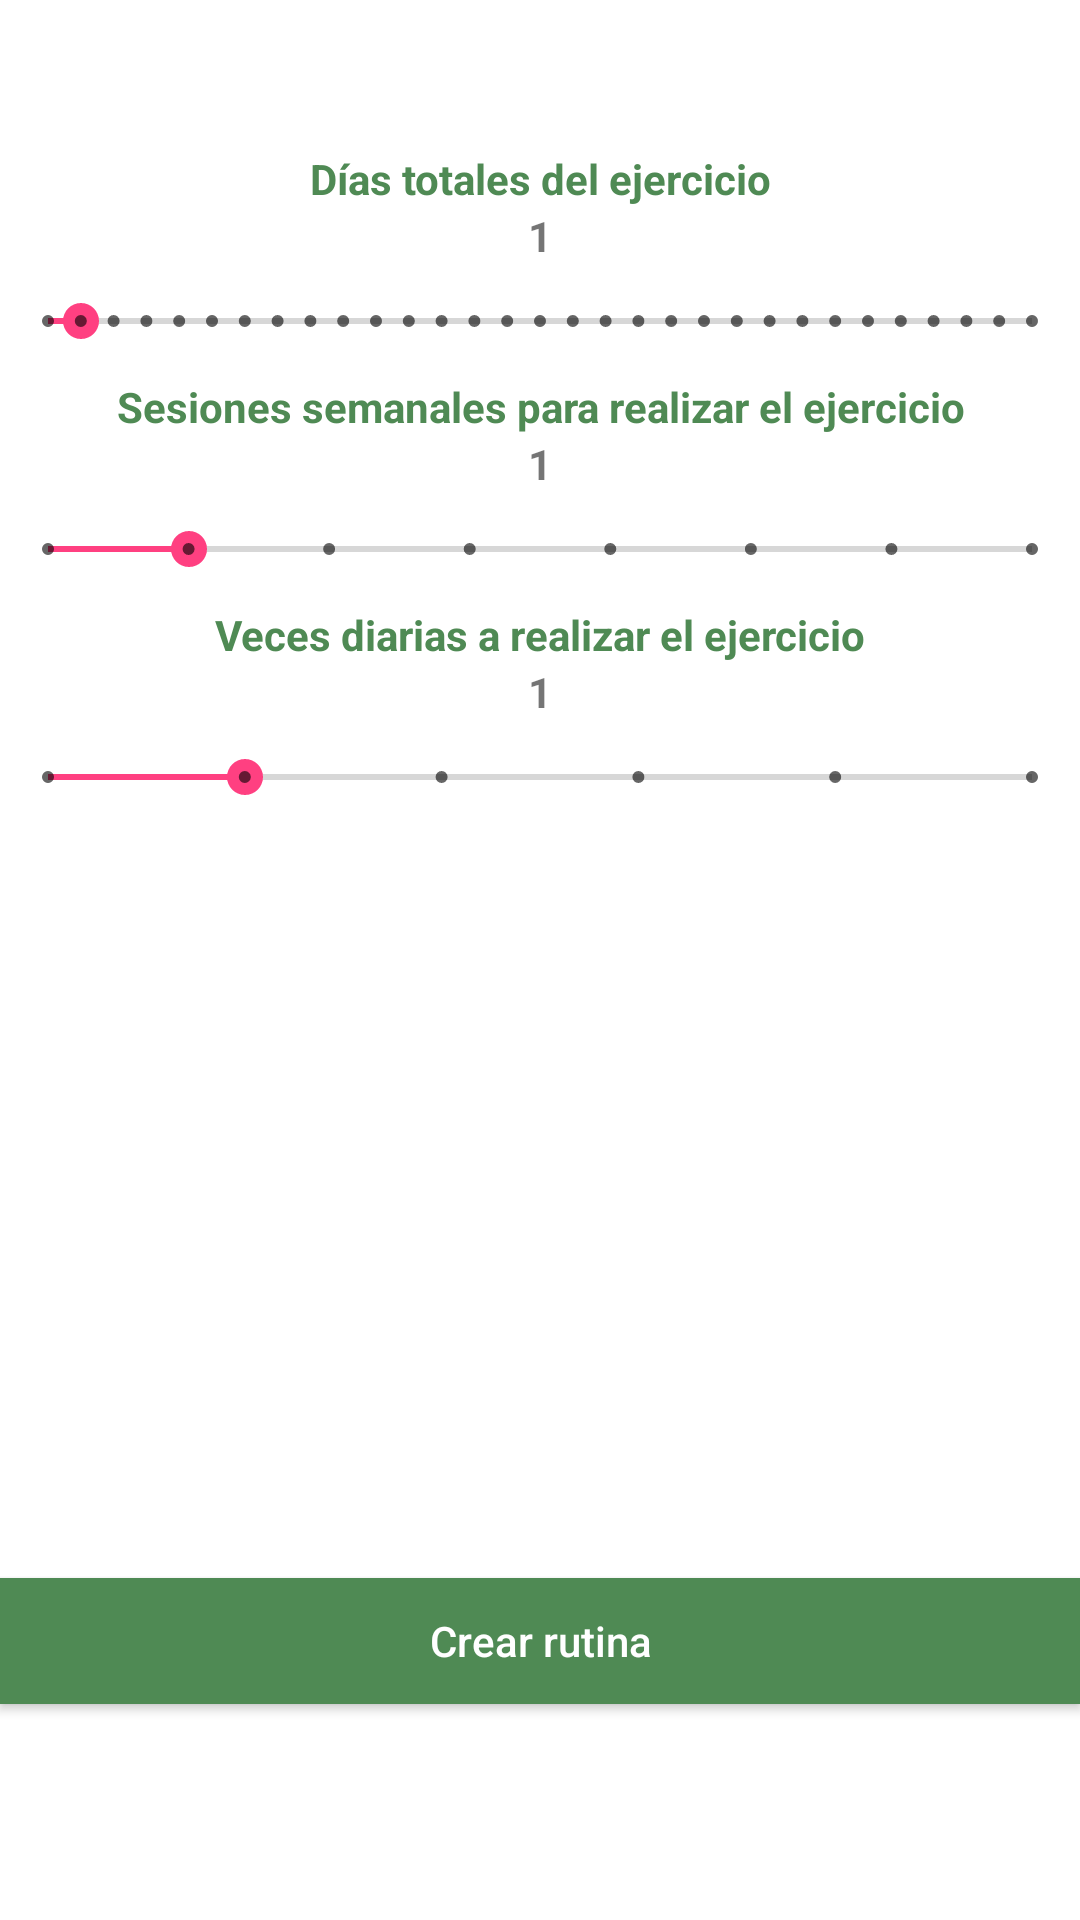

Write the Android layout XML for this screen, with the resource values it uses.
<!-- AndroidManifest.xml: application theme AppTheme -->
<!-- res/layout/activity_calendario.xml -->
<?xml version="1.0" encoding="utf-8"?>
<LinearLayout xmlns:android="http://schemas.android.com/apk/res/android"
    xmlns:app="http://schemas.android.com/apk/res-auto"
    android:orientation="vertical"
    android:layout_width="match_parent"
    android:layout_height="match_parent"
    android:background="#FFF"
    android:weightSum="1">
    <LinearLayout
        android:layout_width="match_parent"
        android:layout_height="50dp"
        android:orientation="horizontal">
        <ImageView
            android:layout_width="70dp"
            android:layout_height="50dp"
            android:layout_marginRight="5dp"
            android:id="@+id/imagen1"
            app:srcCompat="@drawable/no_image"/>
        <ImageView
            android:layout_width="70dp"
            android:layout_height="50dp"
            android:layout_marginRight="5dp"
            android:id="@+id/imagen2"
            app:srcCompat="@drawable/no_image"/>
        <ImageView
            android:layout_width="70dp"
            android:layout_height="50dp"
            android:layout_marginRight="5dp"
            android:id="@+id/imagen3"
            app:srcCompat="@drawable/no_image"/>
        <ImageView
            android:layout_width="70dp"
            android:layout_height="50dp"
            android:layout_marginRight="5dp"
            android:id="@+id/imagen4"
            app:srcCompat="@drawable/no_image"/>
        <ImageView
            android:layout_width="70dp"
            android:layout_height="50dp"
            android:id="@+id/imagen5"
            app:srcCompat="@drawable/no_image"/>

    </LinearLayout>


    <TextView
        android:id="@+id/textView"
        android:layout_width="match_parent"
        android:layout_height="wrap_content"
        android:text="Días totales del ejercicio"
        android:gravity="center"
        android:textStyle="bold"
        android:textColor="@color/colorPrimary"
        />

    <TextView
        android:id="@+id/etiquetaDiasTotales"
        android:layout_width="match_parent"
        android:layout_height="wrap_content"
        android:text="1"
        android:gravity="center"
        android:textStyle="bold"/>

    <SeekBar
        android:id="@+id/diasTotales"
        style="@style/Widget.AppCompat.SeekBar.Discrete"
        android:layout_width="match_parent"
        android:layout_height="wrap_content"
        android:max="30"
        android:progress="1"
        android:layout_marginTop="10dp"/>
    <TextView
        android:id="@+id/textView2"
        android:layout_width="match_parent"
        android:layout_height="wrap_content"
        android:text="Sesiones semanales para realizar el ejercicio"
        android:gravity="center"
        android:layout_marginTop="10dp"
        android:textStyle="bold"
        android:textColor="@color/colorPrimary"
        />
    <TextView
        android:id="@+id/etiquetaDiasSemanales"
        android:layout_width="match_parent"
        android:layout_height="wrap_content"
        android:text="1"
        android:gravity="center"
        android:textStyle="bold"/>

    <SeekBar
        android:id="@+id/diasSemana"
        style="@style/Widget.AppCompat.SeekBar.Discrete"
        android:layout_width="match_parent"
        android:layout_height="wrap_content"
        android:max="7"
        android:progress="1"
        android:layout_marginTop="10dp"/>
    <TextView
        android:id="@+id/textView3"
        android:layout_width="match_parent"
        android:layout_height="wrap_content"
        android:text="Veces diarias a realizar el ejercicio"
        android:gravity="center"
        android:layout_marginTop="10dp"
        android:textStyle="bold"
        android:textColor="@color/colorPrimary"
        />
    <TextView
        android:id="@+id/etiquetaVecesDiarias"
        android:layout_width="match_parent"
        android:layout_height="wrap_content"
        android:text="1"
        android:gravity="center"
        android:textStyle="bold"/>

    <SeekBar
        android:id="@+id/vecesdiarias"
        style="@style/Widget.AppCompat.SeekBar.Discrete"
        android:layout_width="match_parent"
        android:layout_height="wrap_content"
        android:max="5"
        android:progress="1"
        android:layout_marginTop="10dp"/>

    <ListView
        android:layout_width="match_parent"
        android:layout_height="253dp"
        android:id="@+id/listaVideos" />

    <Button
        android:id="@+id/rutina"
        android:layout_marginTop="5dp"
        android:layout_width="match_parent"
        android:layout_height="42dp"
        android:text="Crear rutina"
        android:textAllCaps="false"
        android:background="@color/colorPrimary"
        android:textColor="#FFF"
        android:onClick="crearRutina"/>

</LinearLayout>
<!-- resources referenced by this layout -->
<resources>
  <color name="colorPrimary">#4F8A54</color>
  <style name="AppTheme" parent="Theme.AppCompat.Light.NoActionBar">
          
          <item name="colorPrimary">@color/colorPrimary</item>
          <item name="colorPrimaryDark">@color/colorPrimaryDark</item>
          <item name="colorAccent">@color/colorAccent</item>
      </style>
  <color name="colorPrimaryDark">#6EB974</color>
  <color name="colorAccent">#FF4081</color>
</resources>
